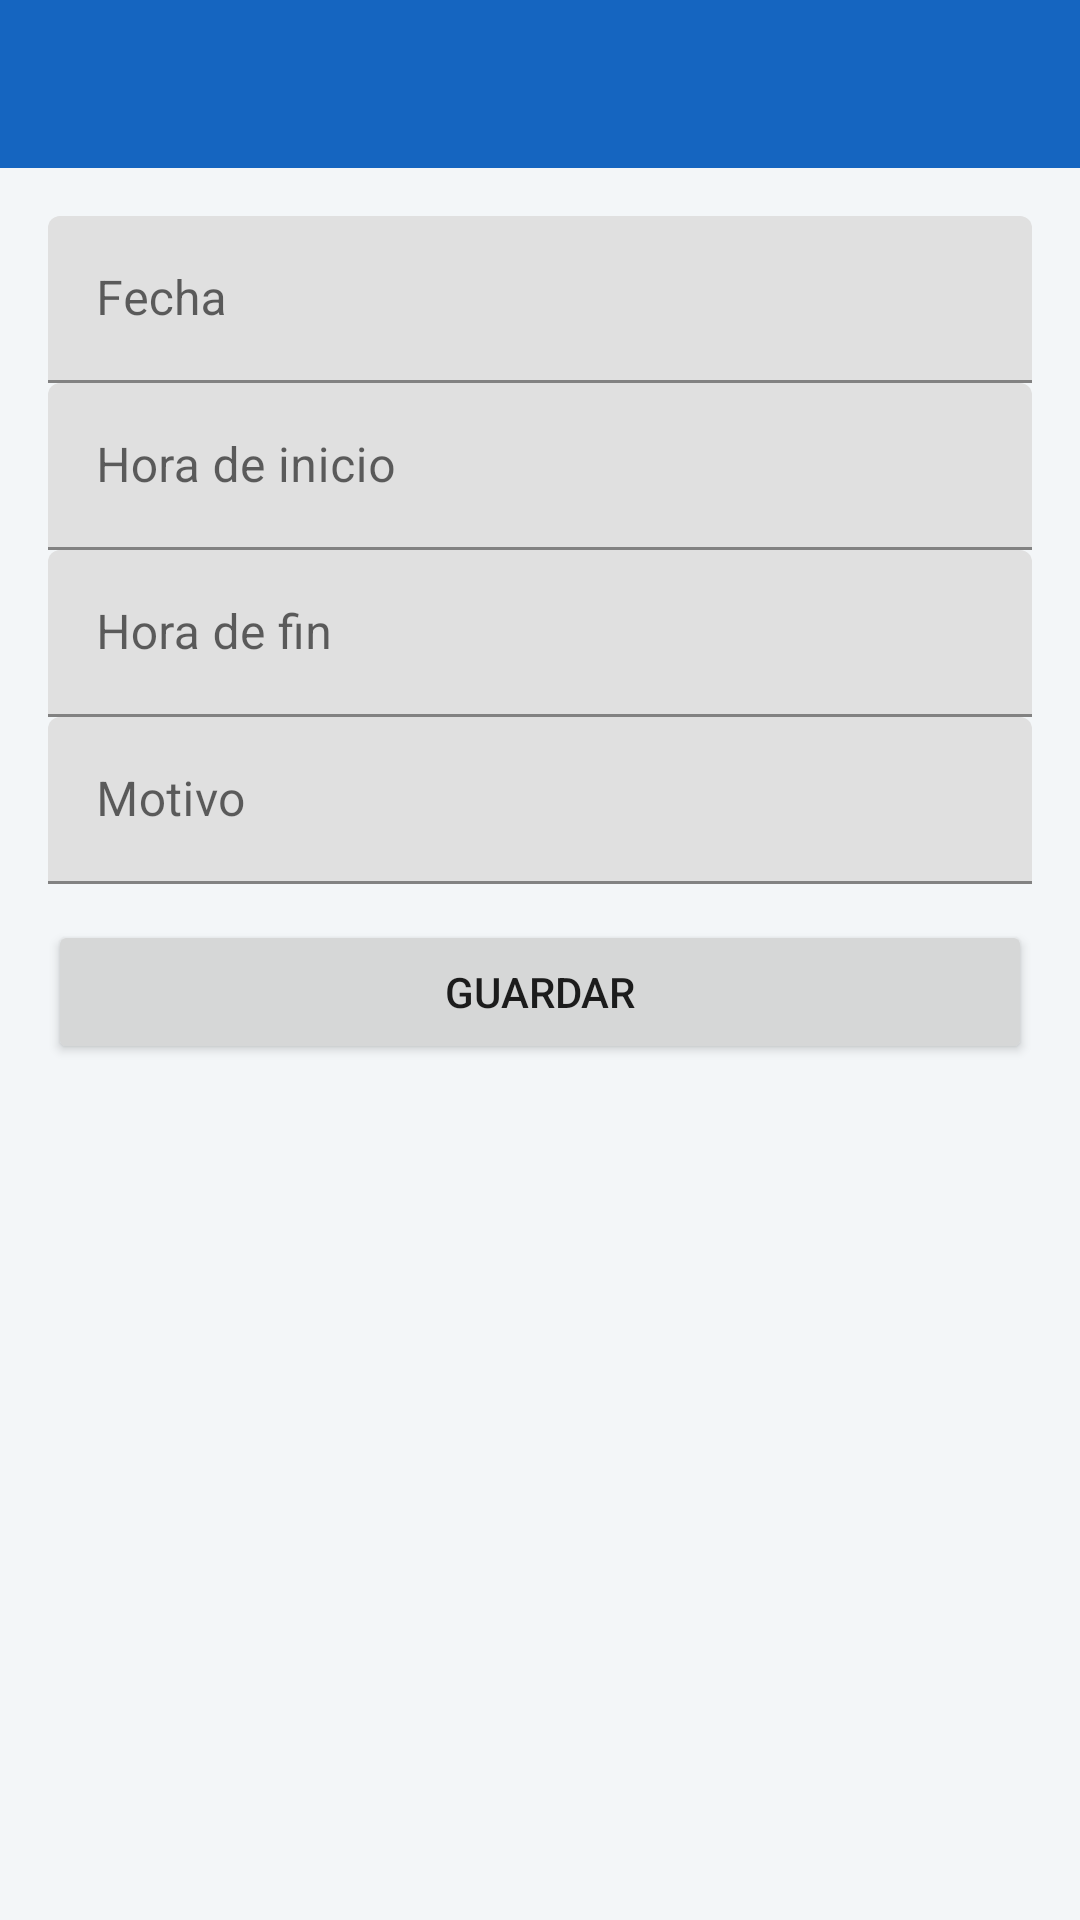

Produce the Android XML layout that renders to this screen, including the resource entries it uses.
<!-- AndroidManifest.xml: application theme Tema -->
<!-- res/layout/activity_reserva_form.xml -->
<?xml version="1.0" encoding="utf-8"?>
<LinearLayout xmlns:android="http://schemas.android.com/apk/res/android"
    android:layout_width="match_parent"
    android:layout_height="match_parent"
    android:background="@color/fondo"
    android:orientation="vertical">

    <include layout="@layout/toolbar" />

    <ScrollView
        android:layout_width="match_parent"
        android:layout_height="match_parent">

        <LinearLayout
            android:layout_width="match_parent"
            android:layout_height="wrap_content"
            android:orientation="vertical"
            android:padding="16dp">

            <com.google.android.material.textfield.TextInputLayout
                android:id="@+id/tilFecha"
                android:layout_width="match_parent"
                android:layout_height="wrap_content"
                android:hint="@string/fecha">

                <com.google.android.material.textfield.TextInputEditText
                    android:id="@+id/txtFecha"
                    android:layout_width="match_parent"
                    android:layout_height="wrap_content"
                    android:clickable="true"
                    android:focusable="false" />
            </com.google.android.material.textfield.TextInputLayout>

            <com.google.android.material.textfield.TextInputLayout
                android:id="@+id/tilInicio"
                android:layout_width="match_parent"
                android:layout_height="wrap_content"
                android:hint="@string/hora_inicio">

                <com.google.android.material.textfield.TextInputEditText
                    android:id="@+id/txtInicio"
                    android:layout_width="match_parent"
                    android:layout_height="wrap_content"
                    android:clickable="true"
                    android:focusable="false" />
            </com.google.android.material.textfield.TextInputLayout>

            <com.google.android.material.textfield.TextInputLayout
                android:id="@+id/tilFin"
                android:layout_width="match_parent"
                android:layout_height="wrap_content"
                android:hint="@string/hora_fin">

                <com.google.android.material.textfield.TextInputEditText
                    android:id="@+id/txtFin"
                    android:layout_width="match_parent"
                    android:layout_height="wrap_content"
                    android:clickable="true"
                    android:focusable="false" />
            </com.google.android.material.textfield.TextInputLayout>

            <com.google.android.material.textfield.TextInputLayout
                android:id="@+id/tilMotivo"
                android:layout_width="match_parent"
                android:layout_height="wrap_content"
                android:hint="@string/motivo">

                <com.google.android.material.textfield.TextInputEditText
                    android:id="@+id/txtMotivo"
                    android:layout_width="match_parent"
                    android:layout_height="wrap_content" />
            </com.google.android.material.textfield.TextInputLayout>

            <ProgressBar
                android:id="@+id/progress"
                android:layout_width="wrap_content"
                android:layout_height="wrap_content"
                android:layout_gravity="center"
                android:visibility="gone" />

            <Button
                android:id="@+id/btnGuardar"
                android:layout_width="match_parent"
                android:layout_height="wrap_content"
                android:layout_marginTop="12dp"
                android:minHeight="48dp"
                android:text="@string/guardar" />
        </LinearLayout>
    </ScrollView>
</LinearLayout>
<!-- res/layout/toolbar.xml (included above) -->
<?xml version="1.0" encoding="utf-8"?>
<com.google.android.material.appbar.MaterialToolbar xmlns:android="http://schemas.android.com/apk/res/android"
    xmlns:app="http://schemas.android.com/apk/res-auto"
    android:id="@+id/toolbar"
    android:layout_width="match_parent"
    android:layout_height="?attr/actionBarSize"
    android:background="@color/azul"
    app:navigationIconTint="@android:color/white"
    app:titleTextColor="@android:color/white" />
<!-- resources referenced by this layout -->
<resources>
  <color name="azul">#1565C0</color>
  <color name="fondo">#F3F6F8</color>
  <string name="fecha">Fecha</string>
  <string name="guardar">Guardar</string>
  <string name="hora_fin">Hora de fin</string>
  <string name="hora_inicio">Hora de inicio</string>
  <string name="motivo">Motivo</string>
  <style name="Tema" parent="Theme.MaterialComponents.Light.NoActionBar">
          <item name="colorPrimary">@color/azul</item>
          <item name="colorPrimaryVariant">@color/azul_oscuro</item>
          <item name="colorOnPrimary">@android:color/white</item>
          <item name="android:statusBarColor">@color/azul_oscuro</item>
      </style>
  <color name="azul_oscuro">#0D47A1</color>
</resources>
